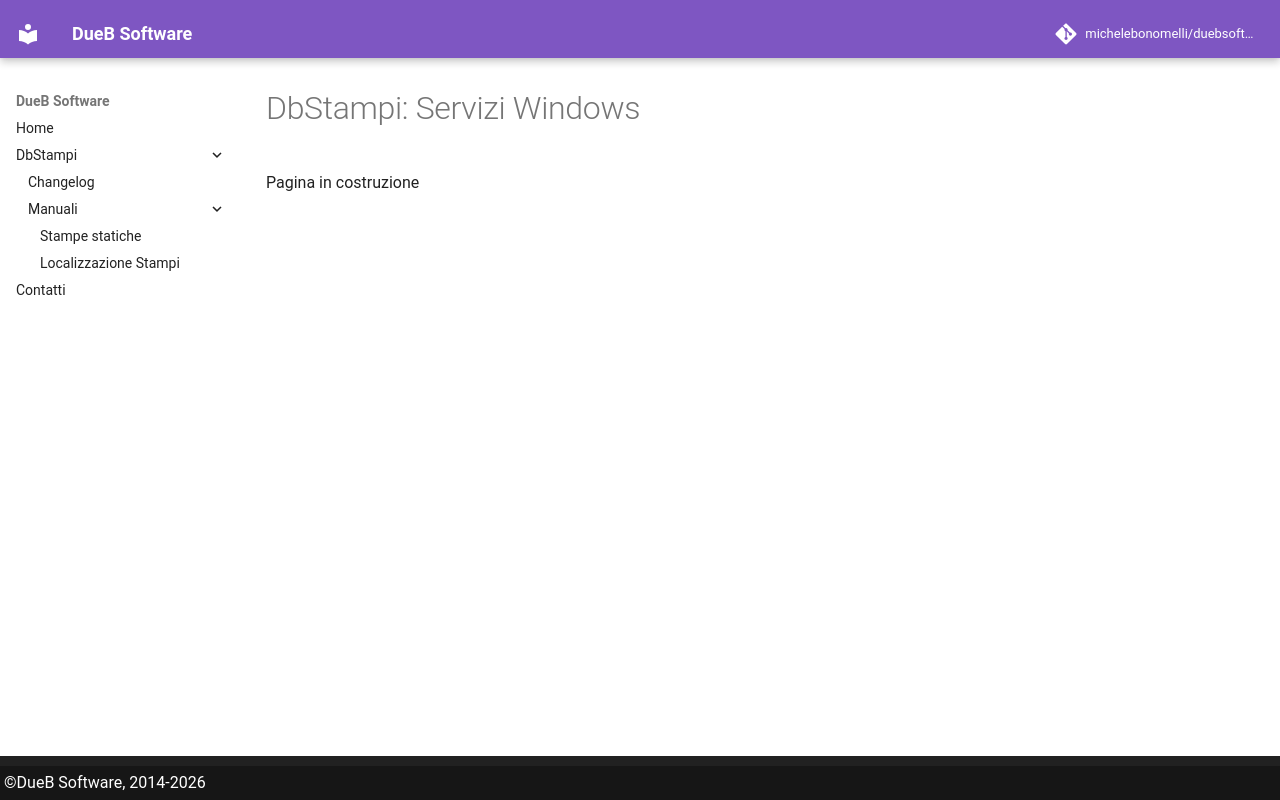

repository: michelebonomelli/duebsoftware-docs · page: 2.8.26272.2/products/dbstampi/ws/index.html · generator: mkdocs

# DbStampi: Servizi Windows

Pagina in costruzione
